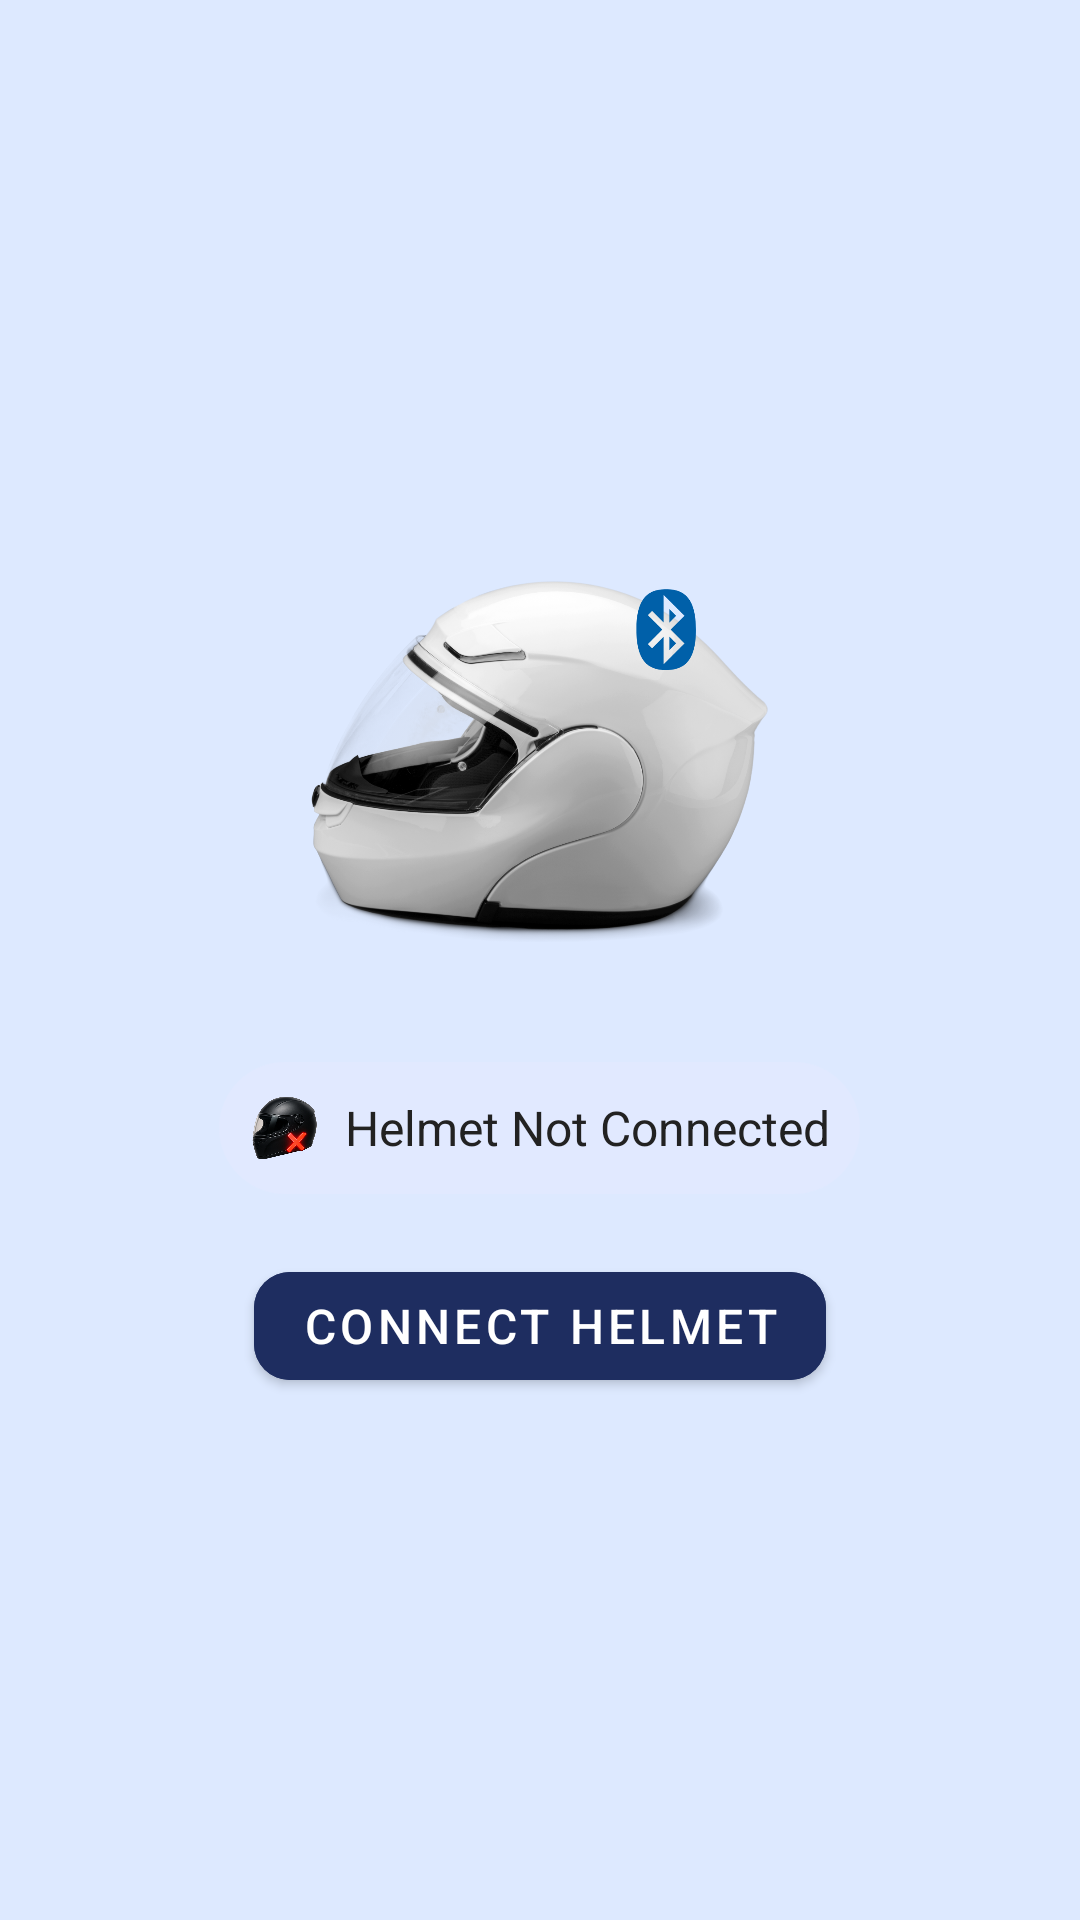

The Android layout XML behind this screen, and the referenced resources:
<!-- AndroidManifest.xml: application theme Theme.HelmetHero -->
<!-- res/layout/fragment_rider_helmet.xml -->
<?xml version="1.0" encoding="utf-8"?>
<LinearLayout xmlns:android="http://schemas.android.com/apk/res/android"
    xmlns:app="http://schemas.android.com/apk/res-auto"
    android:id="@+id/helmet_bt_root"
    android:layout_width="match_parent"
    android:layout_height="match_parent"
    android:orientation="vertical"
    android:gravity="center"
    android:padding="24dp"
    android:background="#DDE9FF">

    
    <ImageView
        android:id="@+id/imgHelmetIcon"
        android:layout_width="160dp"
        android:layout_height="160dp"
        android:layout_marginBottom="20dp"
        android:src="@drawable/ic_helmet_bt"
        android:contentDescription="Helmet Icon" />

    
    <LinearLayout
        android:id="@+id/layoutHelmetStatus"
        android:layout_width="wrap_content"
        android:layout_height="wrap_content"
        android:orientation="horizontal"
        android:gravity="center_vertical"
        android:layout_marginBottom="20dp"
        android:background="@drawable/bg_status_chip"
        android:padding="10dp">

        <ImageView
            android:id="@+id/imgHelmetStatus"
            android:layout_width="24dp"
            android:layout_height="24dp"
            android:src="@drawable/ic_error_red"
            android:contentDescription="Helmet Status Icon" />

        <TextView
            android:id="@+id/textHelmetStatus"
            android:layout_width="wrap_content"
            android:layout_height="wrap_content"
            android:text="Helmet Not Connected"
            android:textSize="16sp"
            android:layout_marginStart="8dp"
            android:textColor="#222222" />
    </LinearLayout>

    
    <com.google.android.material.button.MaterialButton
        android:id="@+id/btnConnectHelmet"
        style="@style/Widget.MaterialComponents.Button"
        android:layout_width="wrap_content"
        android:layout_height="wrap_content"
        android:text="Connect Helmet"
        app:iconPadding="8dp"
        app:cornerRadius="12dp"
        app:iconGravity="textStart"
        android:textSize="16sp"
        android:textColor="@android:color/white"
        android:backgroundTint="#1E2D60" />

</LinearLayout>
<!-- resources referenced by this layout -->
<resources>
  <!-- drawable bg_status_chip (drawable) -->
  <shape xmlns:android="http://schemas.android.com/apk/res/android" android:shape="rectangle">
      <solid android:color="#E1E9FF" />
      <corners android:radius="50dp" />
  </shape>
  <!-- drawable ic_error_red: png bitmap (drawable, 249974 bytes) -->
  <!-- drawable ic_helmet_bt: png bitmap (drawable, 475116 bytes) -->
  <style name="Theme.HelmetHero" parent="Base.Theme.HelmetHero" />
  <style name="Base.Theme.HelmetHero" parent="Theme.Material3.DayNight.NoActionBar">
          <item name="colorPrimary">@color/helmet_blue</item>
          <item name="colorOnPrimary">@android:color/white</item>
          <item name="colorPrimaryContainer">@color/helmet_blue</item>
  
          <item name="toolbarStyle">@style/ToolbarTheme</item>
  
          <item name="android:statusBarColor">@color/helmet_blue</item>
          <item name="android:windowLightStatusBar">false</item>
      </style>
  <color name="helmet_blue">#265BB8</color>
  <style name="ToolbarTheme" parent="Widget.Material3.Toolbar">
          <item name="android:background">@color/helmet_blue</item>
          <item name="titleTextColor">@android:color/white</item>
          <item name="android:theme">@style/ThemeOverlay.AppCompat.Dark.ActionBar</item>
      </style>
</resources>
